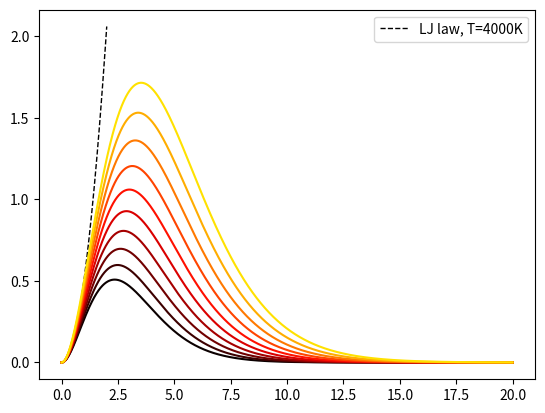

This chart was generated by the following Python code: (Note: this script raises an exception after producing the figure.)
import numpy as np
import matplotlib.pyplot as plt
import warnings

warnings.filterwarnings("ignore")

# constants

k = 1.381e-23
h = 6.626e-34
c = 2.998e8
h_divided_by_k = 4.80e-11

def RJlaw(nu, T):
    return 8.0 * np.pi * (nu ** 2) * (k * T) / (c ** 3)
def Planck(nu, T):
    ret = (nu ** 3) / (np.exp(h_divided_by_k * nu / T) - 1)
    return 8.0 * np.pi * h / (c ** 3) * ret

nu_all = np.linspace(1, 2e15, 10000)
nu_RJ = np.linspace(1, 2.0e14, 200)

temp = np.linspace(4000, 6000, 10)
color = np.linspace(0, 0.7, 10)

sm = plt.cm.ScalarMappable(cmap=plt.cm.hot, norm=plt.Normalize(vmin=4000, vmax=6000))
plt.clf()

plt.plot(nu_RJ/1e14, RJlaw(nu_RJ, 4000)*1e15, 'k--', linewidth=1.0, label='LJ law, T=4000K')

for T, C in zip(temp, color):
    plt.plot(nu_all/1e14, Planck(nu_all, T)*1e15, c=plt.cm.hot(C))
    
plt.legend()
cbar = plt.colorbar(sm)
cbar.set_label('Temperature')
plt.xlabel('frequency / 1e14')
plt.ylabel('Intensity')
plt.title('Blackbody radiation')
plt.show()